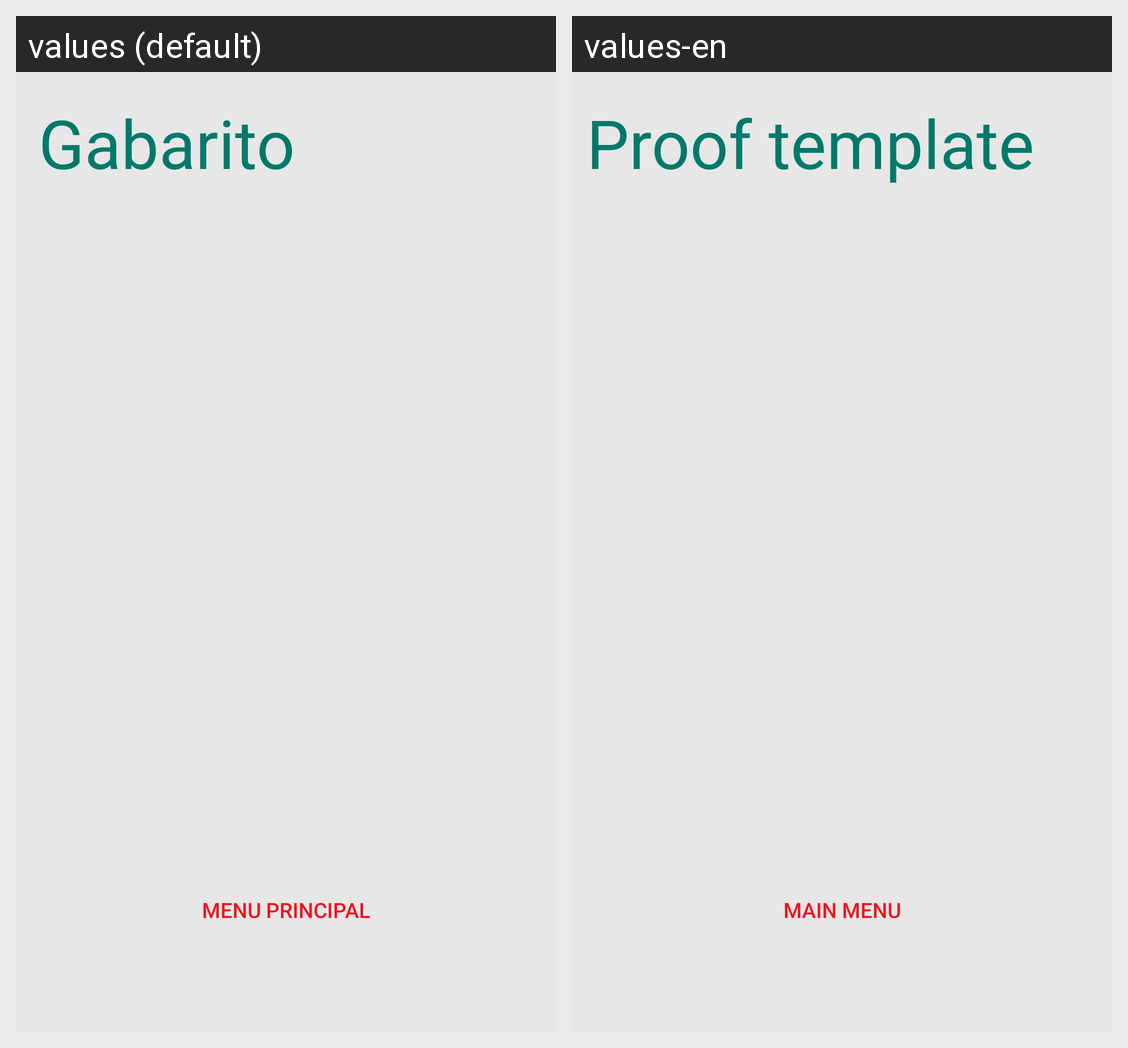

Locale-by-locale string values for the Android screen shown in this grid:
Android screen res/layout/activity_act_gabarito.xml rendered under 2 locales, left to right: values (default), values-en. Device: Nexus 5 (rendered at 1080×1920; each locale shown at half size, 540×960, under a caption strip naming it); theme AppTheme.
Strings drawn on this screen, with the default value and each locale's value (text and hints the layout hard-codes, and strings that could not be matched under every locale, appear in the picture but are not listed):

Menu
  values: Menu principal
  values-en: Main Menu

Gabarito
  values: Gabarito
  values-en: Proof template
